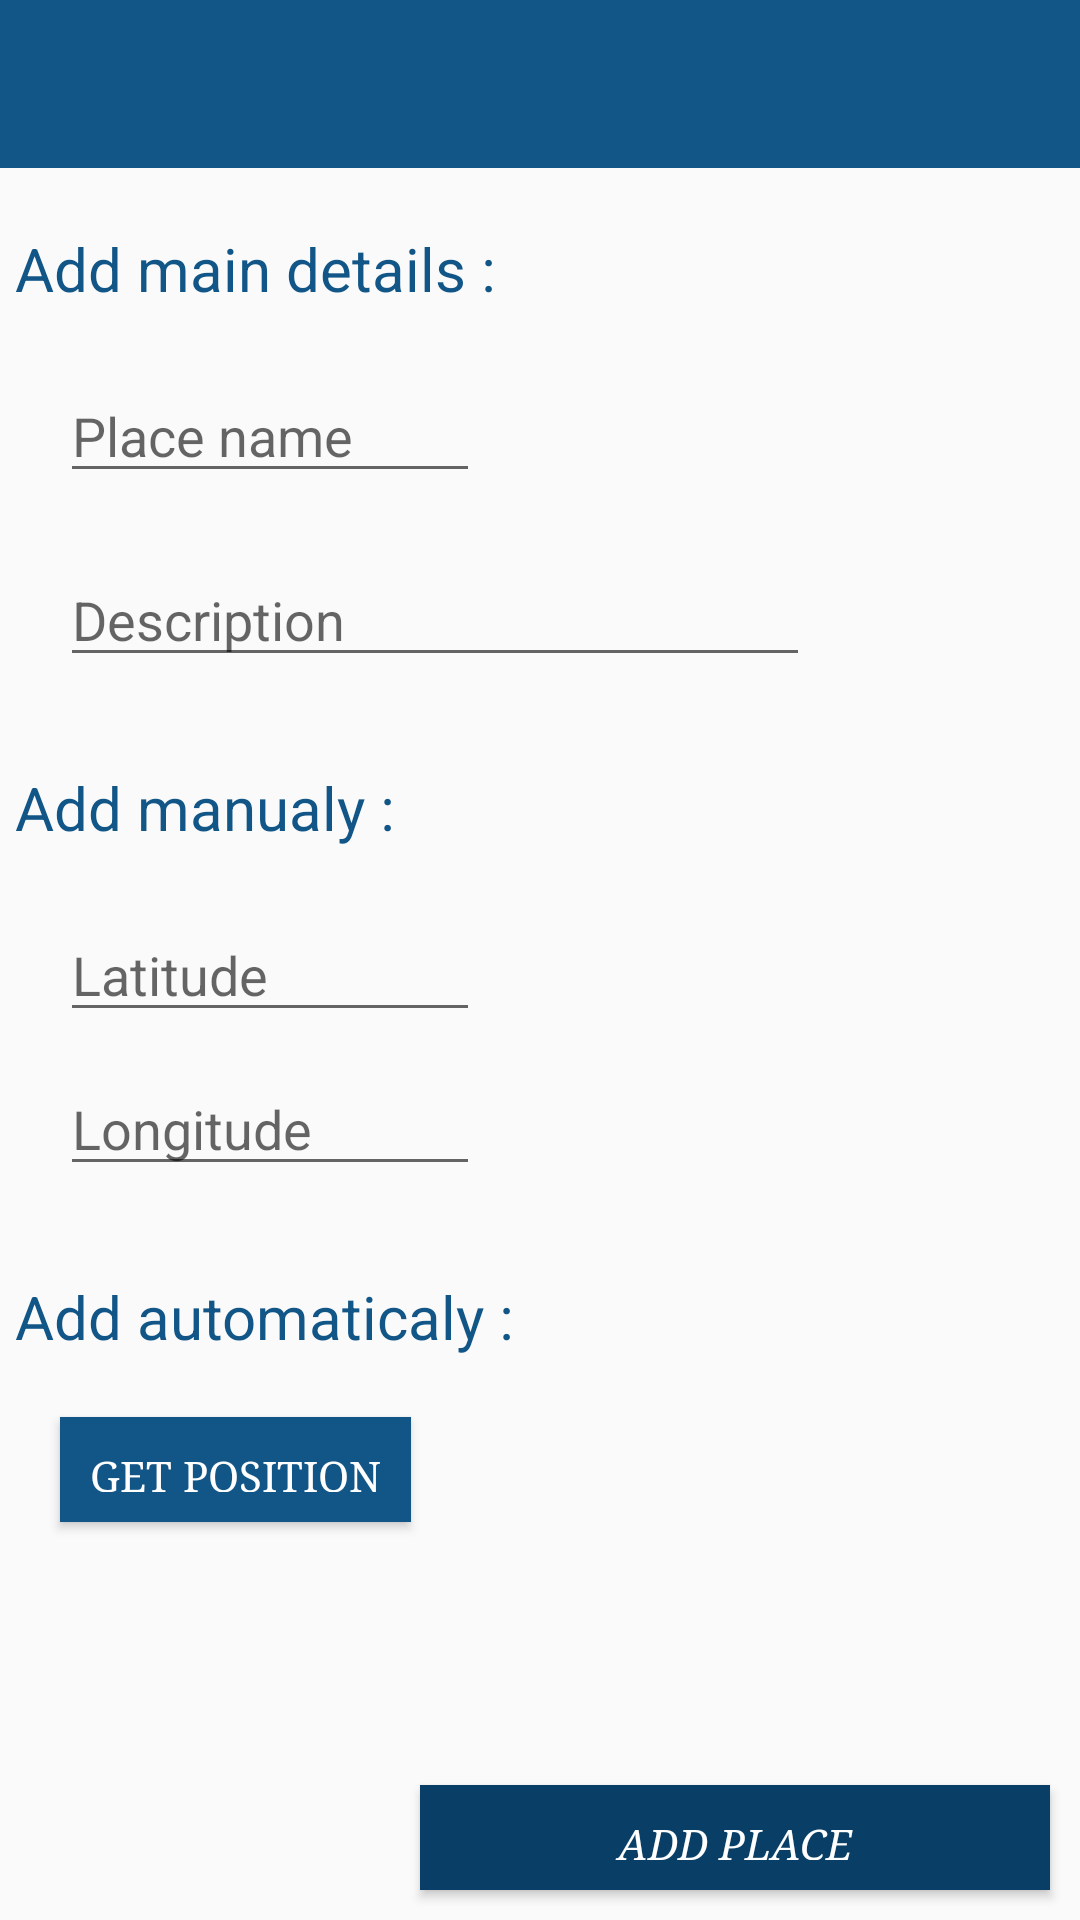

Layout XML and referenced resources for this Android screen:
<!-- AndroidManifest.xml: application theme MyMaterialTheme -->
<!-- res/layout/add_place.xml -->
<?xml version="1.0" encoding="utf-8"?>
<LinearLayout xmlns:android="http://schemas.android.com/apk/res/android"
    android:orientation="vertical" android:layout_width="match_parent"
    android:layout_height="match_parent">
    <include layout="@layout/toolbar" android:id="@+id/main_toolbar" />
    <ScrollView
        android:layout_width="match_parent"
        android:layout_height="match_parent"
        android:layout_below="@id/main_toolbar"
        android:fillViewport="true"
        android:scrollbars="vertical"
        android:layout_margin="0dp"
        >
        <RelativeLayout
            android:layout_width="match_parent"
            android:layout_height="match_parent">
            <TextView
                android:layout_width="wrap_content"
                android:layout_height="wrap_content"
                android:text="Add main details : "
                android:textSize="@dimen/item_touch_helper_max_drag_scroll_per_frame"
                android:layout_marginTop="20dp"
                android:layout_marginLeft="5dp"
                android:clickable="false"
                android:longClickable="false"
                android:id="@+id/add_main_text"
                android:textColor="@color/colorPrimary"
                />
            <EditText
                android:layout_width="140dp"
                android:layout_height="wrap_content"
                android:id="@+id/place_name_add_place"
                android:layout_below="@id/add_main_text"
                android:hint="Place name"
                android:layout_marginTop="20dp"
                android:layout_marginLeft="20dp"
                android:textColor="@color/blackShade"
                />

            <EditText
                android:layout_width="250dp"
                android:layout_height="wrap_content"
                android:id="@+id/place_description_add_place"
                android:layout_below="@id/place_name_add_place"
                android:hint="Description"
                android:layout_marginTop="20dp"
                android:layout_marginLeft="20dp"
                android:textColor="@color/blackShade"
                />

            <TextView
                android:layout_marginLeft="5dp"
                android:layout_width="wrap_content"
                android:layout_height="wrap_content"
                android:text="Add manualy : "
                android:clickable="false"
                android:layout_below="@id/place_description_add_place"
                android:longClickable="false"
                android:layout_marginTop="30dp"
                android:textColor="@color/colorPrimary"
                android:textSize="@dimen/item_touch_helper_max_drag_scroll_per_frame"
                android:id="@+id/manualy_text"
                />

            <EditText
                android:layout_width="140dp"
                android:layout_height="wrap_content"
                android:id="@+id/latitude_add_place"
                android:layout_below="@id/manualy_text"
                android:hint="Latitude"
                android:layout_marginTop="20dp"
                android:layout_marginLeft="20dp"
                android:textColor="@color/blackShade"
                />

            <EditText
                android:layout_width="140dp"
                android:layout_height="wrap_content"
                android:id="@+id/longitude_add_place"
                android:layout_below="@+id/latitude_add_place"
                android:hint="Longitude"
                android:layout_marginTop="10dp"
                android:layout_marginLeft="20dp"
                android:textColor="@color/blackShade"
                />

            <TextView
                android:layout_marginLeft="5dp"
                android:layout_width="wrap_content"
                android:layout_height="wrap_content"
                android:text="Add automaticaly : "
                android:layout_below="@id/longitude_add_place"
                android:layout_marginTop="30dp"
                android:textColor="@color/colorPrimary"
                android:textSize="@dimen/item_touch_helper_max_drag_scroll_per_frame"
                android:clickable="false"
                android:longClickable="false"
                android:id="@+id/add_auto_text"
                />

            <Button
                android:layout_width="wrap_content"
                android:layout_height="35dp"
                android:text="Get position"
                android:id="@+id/get_position_add_place"
                android:textColor="@color/pureWhite"
                android:background="@color/colorPrimary"
                android:layout_below="@id/add_auto_text"
                android:layout_marginTop="20dp"
                android:layout_marginLeft="20dp"
                android:padding="10dp"
                android:onClick="onClickGetPosition"
                android:typeface="serif"
                />
            <Button
                android:layout_width="210dp"
                android:layout_height="35dp"
                android:text="Add place"
                android:textStyle="italic"
                android:typeface="serif"
                android:textColor="@color/pureWhite"
                android:background="@color/colorPrimaryDark"
                android:layout_alignParentRight="true"
                android:layout_alignParentBottom="true"
                android:layout_marginRight="10dp"
                android:layout_marginBottom="10dp"
                android:padding="10dp"
                android:onClick="onClickAddPlace"
                android:id="@+id/add_place_button"
                />
        </RelativeLayout>

    </ScrollView>

</LinearLayout>
<!-- res/layout/toolbar.xml (included above) -->
<?xml version="1.0" encoding="utf-8"?>
<android.support.v7.widget.Toolbar
    xmlns:android="http://schemas.android.com/apk/res/android"
    xmlns:app="http://schemas.android.com/apk/res-auto"

        android:orientation="vertical"
        android:layout_width="match_parent"
        android:layout_height="?attr/actionBarSize"
        android:background="@color/colorPrimary"
        android:id="@+id/toolbar"
        >
</android.support.v7.widget.Toolbar>
<!-- resources referenced by this layout -->
<resources>
  <color name="blackShade">#181818</color>
  <color name="colorPrimary">#125688</color>
  <color name="colorPrimaryDark">#093f66</color>
  <color name="pureWhite">#ffffff</color>
  <style name="MyMaterialTheme" parent="MyMaterialTheme.Base">
  
      </style>
  <style name="MyMaterialTheme.Base" parent="Theme.AppCompat.Light.DarkActionBar">
          <item name="windowNoTitle">true</item>
          <item name="windowActionBar">false</item>
          <item name="colorPrimary">@color/colorPrimary</item>
          <item name="colorPrimaryDark">@color/colorPrimaryDark</item>
          <item name="colorAccent">@color/colorAccent</item>
          <item name="android:textColorPrimary">@color/textColorPrimary</item>
      </style>
  <color name="colorAccent">#3288c4</color>
  <color name="textColorPrimary">#FFFFFF</color>
</resources>
